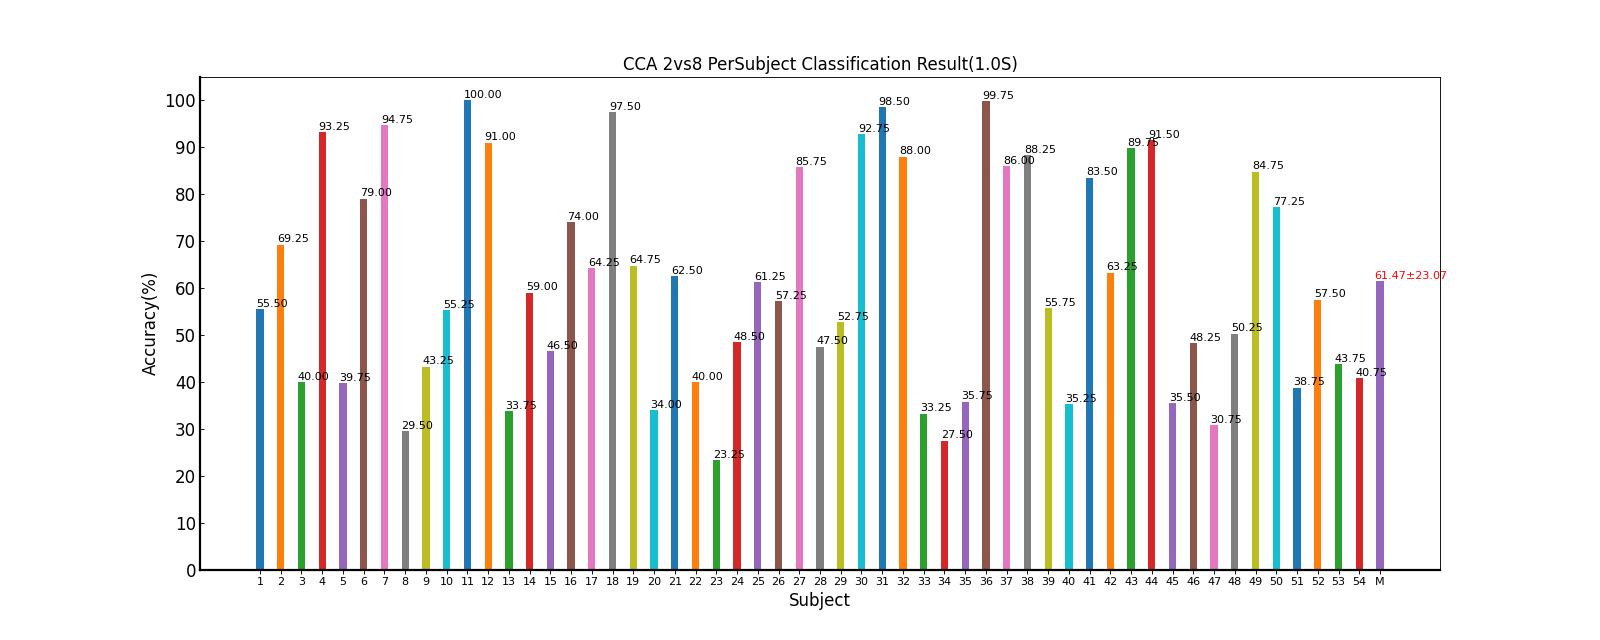

The file beside this chart, header and first rows:
Fold1, Fold2, Fold3, Fold4, Fold5, Mean±Std
58.75, 55.00, 58.75, 50.00, 55.00, 55.50±3.60
66.25, 66.25, 76.25, 66.25, 71.25, 69.25±4.47
55.00, 31.25, 35.00, 37.50, 41.25, 40.00±9.14
88.75, 93.75, 95.00, 93.75, 95.00, 93.25±2.59
46.25, 32.50, 42.50, 45.00, 32.50, 39.75±6.75
78.75, 85.00, 81.25, 78.75, 71.25, 79.00±5.03
91.25, 95.00, 96.25, 96.25, 95.00, 94.75±2.05
23.75, 36.25, 27.50, 32.50, 27.50, 29.50±4.89
37.50, 40.00, 45.00, 45.00, 48.75, 43.25±4.47
57.50, 58.75, 45.00, 55.00, 60.00, 55.25±6.02
100, 100, 100, 100, 100, 100.00±0.00
88.75, 91.25, 91.25, 96.25, 87.50, 91.00±3.35
36.25, 33.75, 35.00, 38.75, 25.00, 33.75±5.23
61.25, 65.00, 53.75, 53.75, 61.25, 59.00±5.03
45.00, 43.75, 51.25, 45.00, 47.50, 46.50±2.98
75.00, 76.25, 76.25, 67.50, 75.00, 74.00±3.69
63.75, 57.50, 66.25, 65.00, 68.75, 64.25±4.20
98.75, 98.75, 96.25, 96.25, 97.50, 97.50±1.25
62.50, 70.00, 68.75, 65.00, 57.50, 64.75±5.03
32.50, 37.50, 37.50, 27.50, 35.00, 34.00±4.18
62.50, 65.00, 68.75, 57.50, 58.75, 62.50±4.59
41.25, 45.00, 35.00, 42.50, 36.25, 40.00±4.24
17.50, 26.25, 21.25, 28.75, 22.50, 23.25±4.38
52.50, 52.50, 45.00, 43.75, 48.75, 48.50±4.09
55.00, 60.00, 71.25, 60.00, 60.00, 61.25±5.99
63.75, 56.25, 57.50, 57.50, 51.25, 57.25±4.45
88.75, 87.50, 80.00, 86.25, 86.25, 85.75±3.38
46.25, 47.50, 45.00, 47.50, 51.25, 47.50±2.34
45.00, 41.25, 63.75, 62.50, 51.25, 52.75±10.13
92.50, 90.00, 93.75, 93.75, 93.75, 92.75±1.63
98.75, 98.75, 100, 96.25, 98.75, 98.50±1.37
85.00, 83.75, 91.25, 88.75, 91.25, 88.00±3.49
35.00, 32.50, 31.25, 32.50, 35.00, 33.25±1.68
21.25, 36.25, 27.50, 28.75, 23.75, 27.50±5.73
35.00, 33.75, 41.25, 37.50, 31.25, 35.75±3.81
98.75, 100, 100, 100, 100, 99.75±0.56
88.75, 81.25, 91.25, 87.50, 81.25, 86.00±4.54
83.75, 93.75, 88.75, 91.25, 83.75, 88.25±4.47
55.00, 50.00, 58.75, 51.25, 63.75, 55.75±5.63
41.25, 28.75, 28.75, 36.25, 41.25, 35.25±6.27
82.50, 86.25, 85.00, 82.50, 81.25, 83.50±2.05
63.75, 66.25, 60.00, 60.00, 66.25, 63.25±3.14
88.75, 95.00, 87.50, 93.75, 83.75, 89.75±4.63
91.25, 93.75, 96.25, 91.25, 85.00, 91.50±4.18
35.00, 32.50, 30.00, 41.25, 38.75, 35.50±4.56
48.75, 45.00, 47.50, 48.75, 51.25, 48.25±2.27
33.75, 28.75, 27.50, 31.25, 32.50, 30.75±2.59
46.25, 48.75, 57.50, 46.25, 52.50, 50.25±4.79
82.50, 81.25, 86.25, 87.50, 86.25, 84.75±2.71
71.25, 82.50, 72.50, 76.25, 83.75, 77.25±5.69
47.50, 42.50, 36.25, 35.00, 32.50, 38.75±6.12
60.00, 57.50, 51.25, 66.25, 52.50, 57.50±6.06
46.25, 42.50, 45.00, 42.50, 42.50, 43.75±1.77
40.00, 45.00, 41.25, 35.00, 42.50, 40.75±3.71
61.34, 61.57, 61.90, 61.53, 61.00, 61.47±23.07
